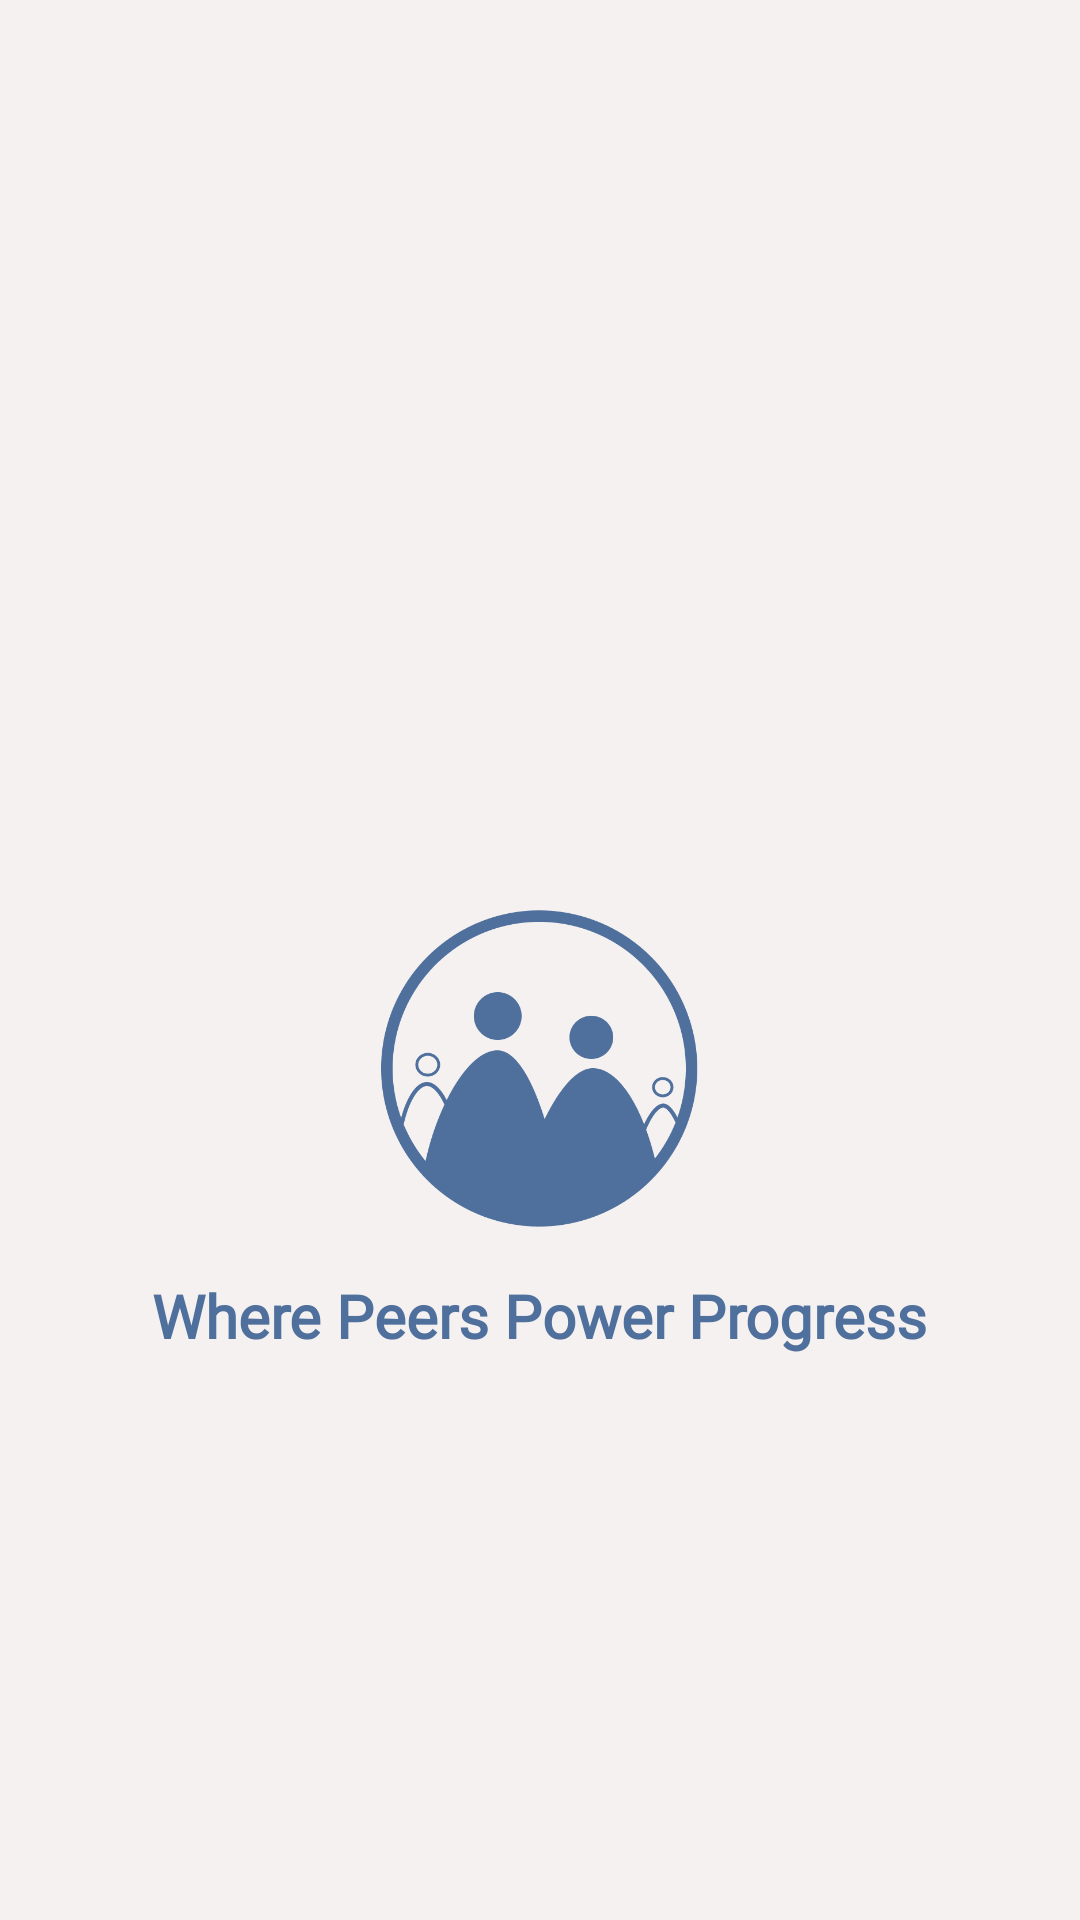

Here is an Android app screen rendered from its layout file. Give the layout XML and the strings, colors and styles it references.
<!-- AndroidManifest.xml: activity theme Theme.PeerPro -->
<!-- res/layout/splashscreen.xml -->
<?xml version="1.0" encoding="utf-8"?>
<RelativeLayout xmlns:android="http://schemas.android.com/apk/res/android"
    android:layout_width="match_parent"
    android:layout_height="match_parent"
    android:background="?attr/bgPrimary">

    <ImageView
        android:id="@+id/logo"
        android:layout_width="115dp"
        android:layout_height="115dp"
        android:layout_centerHorizontal="true"
        android:layout_marginTop="300dp"
        android:src="@drawable/logo"
        android:background="?attr/bgPrimary"/>

    <TextView
        android:layout_width="wrap_content"
        android:layout_height="wrap_content"
        android:layout_below="@id/logo"
        android:textColor="@color/peerLight"
        android:layout_centerHorizontal="true"
        android:layout_marginTop="10dp"
        android:textStyle="bold"
        android:textSize="20sp"
        android:fontFamily="@font/coiny_regular"
        android:text="Where Peers Power Progress"/>
</RelativeLayout>
<!-- resources referenced by this layout -->
<resources>
  <color name="peerLight">#4F709C</color>
  <!-- drawable logo: png bitmap (drawable, 22240 bytes) -->
  <style name="Theme.PeerPro" parent="Theme.MaterialComponents.DayNight.NoActionBar">&gt;
      
      <item name="colorPrimary">@color/black</item>
      <item name="colorPrimaryVariant">@color/white</item>
      <item name="colorOnPrimary">@color/white</item>
      
      <item name="colorSecondary">@color/teal_200</item>
      <item name="colorSecondaryVariant">@color/teal_700</item>
      <item name="colorOnSecondary">@color/black</item>
      <item name="android:statusBarColor">?attr/bgPrimary</item>
      <item name="android:navigationBarColor">?attr/bgPrimary</item>
      <item name="peerMain">@color/peerLight</item>
      <item name="bgPrimary">@color/primary_light</item>
      <item name="bgSecondary">@color/primary_light</item>
      <item name="buttonTextPrimary">@color/primary_light</item>
      <item name="buttonTextSecondary">@color/peerLight</item>
      <item name="textPrimary">@color/black</item>
      <item name="android:windowLightStatusBar">true</item>
      <item name="android:windowLightNavigationBar">true</item>
      <item name="colorSurfaceVariant">@color/surface_variant_light</item>
    </style>
  <color name="black">#FF000000</color>
  <color name="white">#FFFFFFFF</color>
  <color name="teal_200">#FF03DAC5</color>
  <color name="teal_700">#FF018786</color>
  <color name="primary_light">#F6F1F1</color>
  <color name="surface_variant_light">#E7E0EC</color>
</resources>
